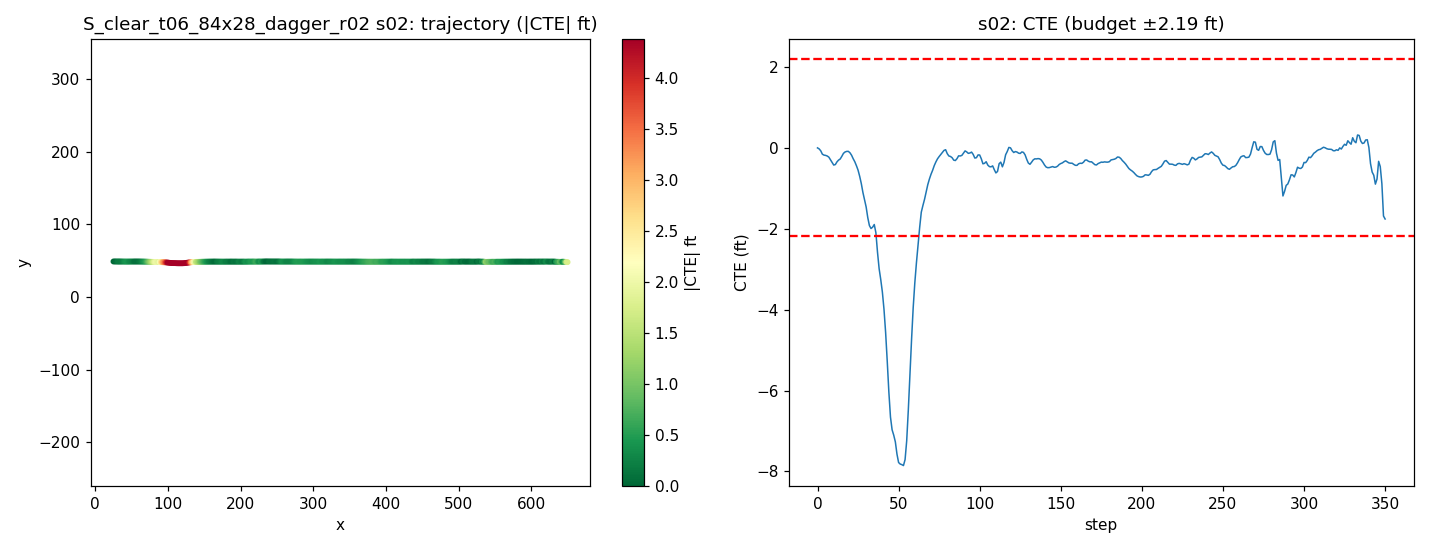

The file beside this chart, header and first rows:
step, time_sec, nn_steer, expert_steer, cte_m, cte_ft, speed_mph, x, y, yaw
0, 0.0, -0.009814, -1.0453382044034567e-06, -0.0003588, -0.001177, 21.13, 25.16, 48.87, -0.04822
1, 0.2, -0.004167, 0.009016, -0.007963, -0.02612, 21.26, 27.08, 48.86, -0.3161
2, 0.4, -0.01552, 0.01826, -0.02243, -0.07359, 19.87, 28.92, 48.85, -0.5353
3, 0.6, 0.03897, 0.03265, -0.04789, -0.1571, 18.37, 30.62, 48.82, -0.9636
4, 0.8, -0.009546, 0.01618, -0.05483, -0.1799, 17.34, 32.21, 48.81, -0.2206
5, 1.0, -2.3545115254819393e-05, 0.03277, -0.05698, -0.1869, 17.43, 33.75, 48.81, -0.1149
6, 1.2, -0.005468, 0.02971, -0.06166, -0.2023, 18.87, 35.37, 48.8, -0.1822
7, 1.4, -0.01261, 0.03281, -0.07021, -0.2304, 20.27, 37.13, 48.79, -0.3297
8, 1.6, 0.00647, 0.04596, -0.09011, -0.2957, 20.54, 38.97, 48.77, -0.7229
9, 1.8, -0.000442, 0.04823, -0.111, -0.364, 19.92, 40.78, 48.75, -0.6949
10, 2.0, 0.03513, 0.04749, -0.1297, -0.4257, 19.16, 42.52, 48.73, -0.6458
11, 2.2, 0.006964, 0.02492, -0.1261, -0.4137, 18.79, 44.21, 48.73, 0.2157
12, 2.4, -0.01638, 0.008385, -0.1058, -0.3471, 19.1, 45.9, 48.75, 0.7204
13, 2.6, -0.0001888, 0.03488, -0.09239, -0.3031, 19.79, 47.64, 48.76, 0.3784
14, 2.8, 0.01824, 0.03056, -0.08414, -0.276, 20.26, 49.44, 48.77, 0.2156
15, 3.0, -0.007222, 0.007506, -0.06395, -0.2098, 20.23, 51.25, 48.79, 0.6845
16, 3.2, -0.01474, -0.002339, -0.04167, -0.1367, 19.9, 53.04, 48.81, 0.6903
17, 3.4, -0.0007769, 0.003219, -0.03116, -0.1022, 19.6, 54.81, 48.82, 0.2501
18, 3.6, -0.004243, 0.004819, -0.02687, -0.08814, 19.55, 56.55, 48.82, 0.07668
19, 3.8, -0.01303, 0.006525, -0.02654, -0.08708, 19.75, 58.31, 48.82, -0.04974
20, 4.0, -0.00359, 0.01534, -0.03706, -0.1216, 20.01, 60.09, 48.8, -0.4333
21, 4.2, -0.00843, 0.02225, -0.05553, -0.1822, 20.13, 61.88, 48.78, -0.6639
22, 4.4, 0.01089, 0.06696, -0.08196, -0.2689, 20.07, 63.68, 48.76, -0.9297
23, 4.6, -0.016, 0.06545, -0.1049, -0.3441, 19.92, 65.47, 48.73, -0.7382
24, 4.8, 0.003461, 0.07756, -0.1346, -0.4415, 19.82, 67.24, 48.7, -1.043
25, 5.0, -0.02065, 0.08287, -0.1678, -0.5504, 19.84, 69.02, 48.67, -1.111
26, 5.2, 0.0004189, 0.1003, -0.2142, -0.7027, 19.94, 70.79, 48.62, -1.619
27, 5.4, -0.01741, 0.111, -0.2688, -0.882, 20.03, 72.58, 48.56, -1.819
28, 5.6, 0.02783, 0.1278, -0.3363, -1.103, 20.06, 74.37, 48.49, -2.28
29, 5.8, -0.0112, 0.1212, -0.3925, -1.288, 20.01, 76.16, 48.43, -1.741
30, 6.0, -0.0353, 0.1233, -0.446, -1.463, 19.95, 77.95, 48.38, -1.755
31, 6.2, 0.0545, 0.3294, -0.5261, -1.726, 19.93, 79.73, 48.3, -2.764
32, 6.4, 0.02649, 0.295, -0.5855, -1.921, 19.92, 81.51, 48.24, -1.779
33, 6.6, 0.03052, 0.2464, -0.6081, -1.995, 19.98, 83.29, 48.21, -0.5639
34, 6.8, -0.007812, 0.1951, -0.5977, -1.961, 20.03, 85.08, 48.22, 0.5293
35, 7.0, -0.1477, 0.1668, -0.5779, -1.896, 20.04, 86.87, 48.24, 0.6578
36, 7.2, -0.04217, 0.2291, -0.6393, -2.097, 19.89, 88.65, 48.18, -2.643
37, 7.4, 0.08079, 0.2863, -0.7871, -2.582, 19.92, 90.43, 48.03, -5.235
38, 7.6, 0.02359, 0.2664, -0.9106, -2.988, 19.95, 92.2, 47.9, -3.849
39, 7.8, -0.03569, 0.2404, -0.9928, -3.257, 20.04, 93.99, 47.82, -2.463
40, 8.0, -0.03675, 0.2483, -1.087, -3.566, 20.08, 95.78, 47.72, -3.099
41, 8.2, -0.04175, 0.5281, -1.217, -3.993, 20.06, 97.57, 47.59, -4.402
42, 8.4, -0.03786, 0.5368, -1.391, -4.562, 20, 99.35, 47.41, -5.879
43, 8.6, 0.004395, 0.544, -1.608, -5.275, 19.97, 101.1, 47.2, -7.309
44, 8.8, 0.07251, 0.5354, -1.84, -6.038, 19.97, 102.9, 46.96, -7.611
45, 9.0, 0.1004, 0.5008, -2.029, -6.657, 19.96, 104.7, 46.77, -5.812
46, 9.2, 0.01841, 0.4439, -2.125, -6.971, 19.97, 106.4, 46.67, -2.536
47, 9.4, -0.03697, 0.403, -2.165, -7.103, 20.03, 108.2, 46.63, -0.984
48, 9.6, -0.046, 0.3916, -2.216, -7.269, 20.05, 110, 46.58, -1.686
49, 9.8, 0.08271, 0.3939, -2.308, -7.572, 20.03, 111.8, 46.49, -3.239
50, 10.0, 0.03369, 0.6234, -2.371, -7.78, 19.94, 113.6, 46.42, -1.809
51, 10.2, -0.0134, 0.5736, -2.383, -7.818, 19.96, 115.4, 46.41, -0.1447
52, 10.4, -0.001463, 0.5401, -2.387, -7.832, 20.01, 117.2, 46.4, -0.1021
53, 10.6, 0.08109, 0.5109, -2.394, -7.856, 20.05, 119, 46.39, -0.2559
54, 10.8, 0.1008, 0.4545, -2.349, -7.708, 20, 120.8, 46.44, 1.761
55, 11.0, 0.07203, 0.3672, -2.207, -7.242, 19.96, 122.5, 46.58, 5.134
56, 11.2, -0.0007236, 0.2659, -1.975, -6.479, 19.98, 124.3, 46.81, 8.038
57, 11.4, -0.01765, 0.1877, -1.707, -5.6, 20.02, 126.1, 47.07, 8.814
58, 11.6, -0.02842, 0.1317, -1.444, -4.738, 20.05, 127.8, 47.33, 8.394
59, 11.8, -0.05971, 0.324, -1.205, -3.954, 20.04, 129.6, 47.57, 7.477
... 291 more rows
